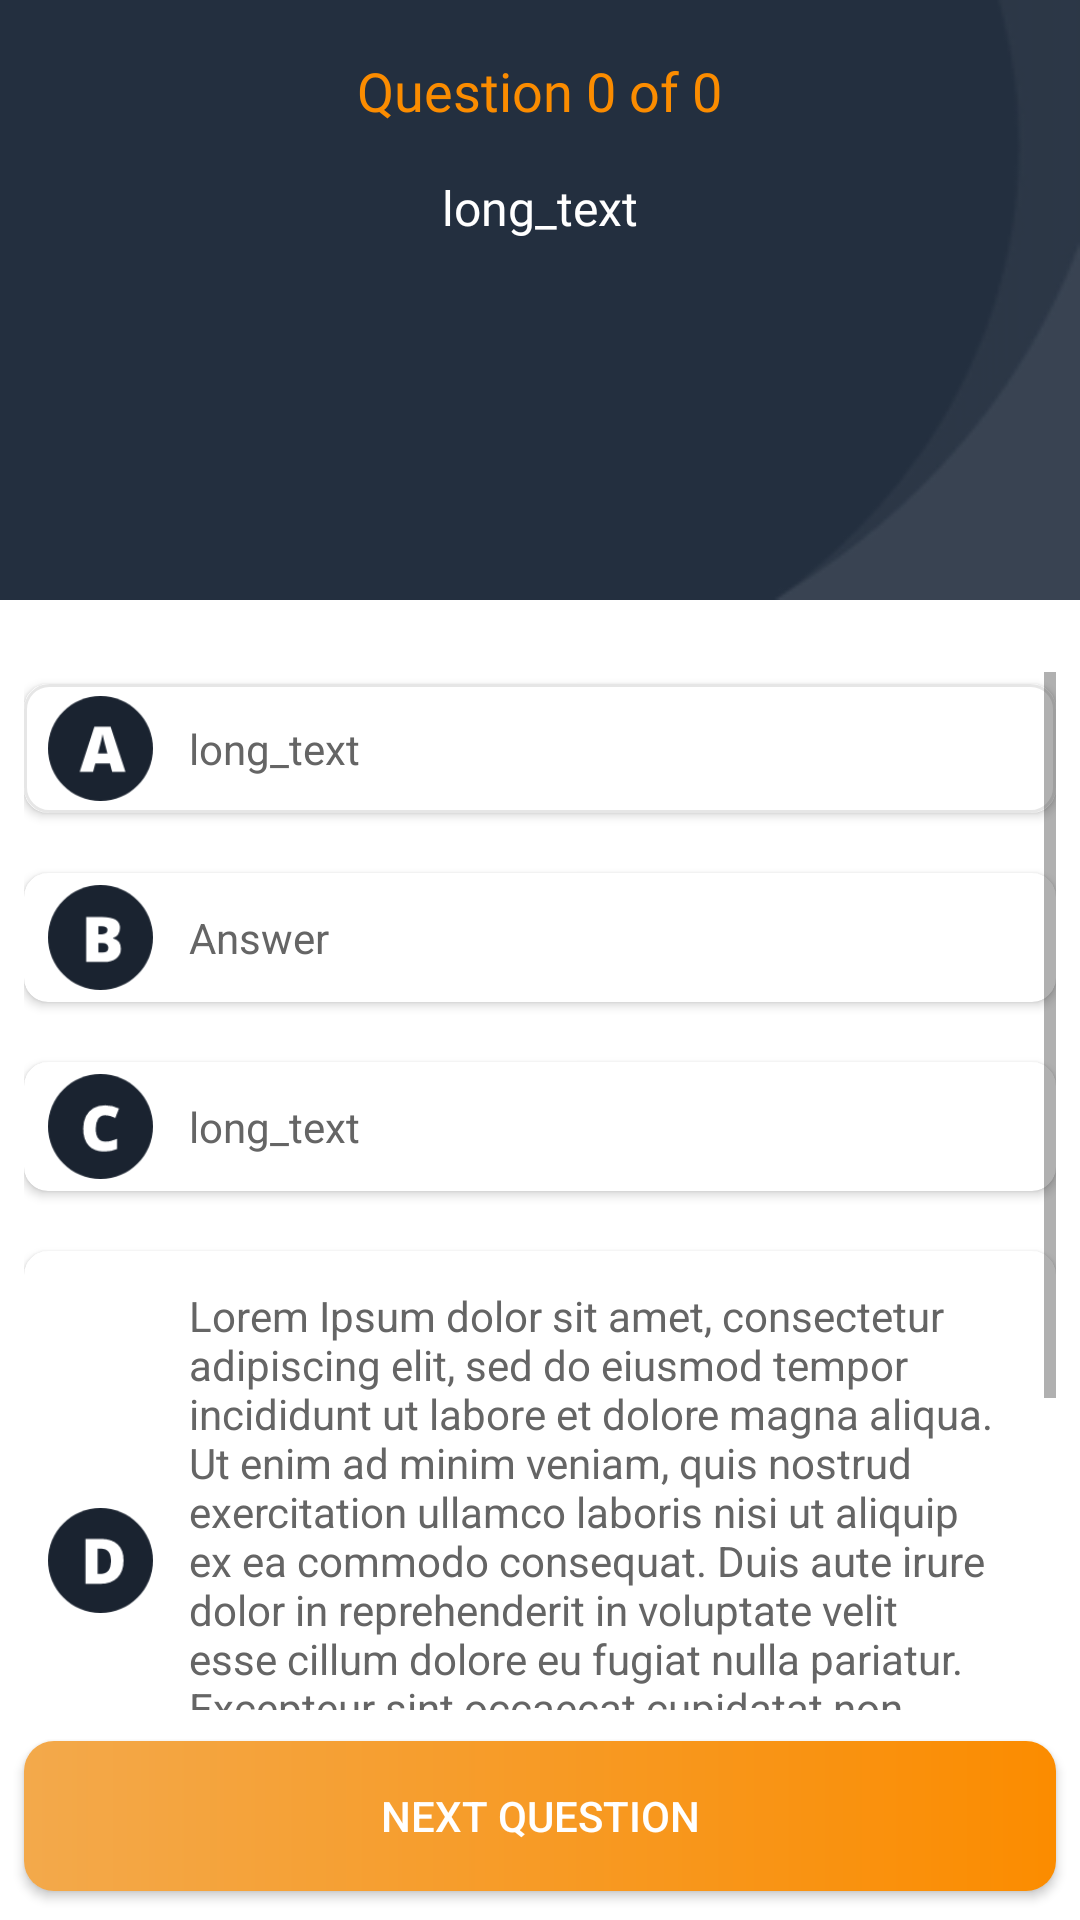

Here is an Android app screen rendered from its layout file. Give the layout XML and the strings, colors and styles it references.
<!-- AndroidManifest.xml: application theme Theme.Aws_main -->
<!-- res/layout/activity_learning_mode.xml -->
<?xml version="1.0" encoding="utf-8"?>
<LinearLayout xmlns:android="http://schemas.android.com/apk/res/android"
    xmlns:app="http://schemas.android.com/apk/res-auto"
    xmlns:tools="http://schemas.android.com/tools"
    android:layout_width="match_parent"
    android:layout_height="match_parent"
    tools:context=".LearningModeActivity"
    android:orientation="vertical">

        <RelativeLayout
            android:layout_width="match_parent"
            android:layout_height="wrap_content"
            android:background="@drawable/question_box_bg"
            android:padding="8dp">

            <TextView
                android:id="@+id/tv_question_count"
                android:layout_width="wrap_content"
                android:layout_height="wrap_content"
                android:text="Question 0 of 0"
                android:textColor="@color/aws_orange"
                android:fontFamily="@font/poppins_regular"
                android:textSize="18sp"
                android:layout_marginTop="10dp"
                android:layout_centerHorizontal="true"/>
            <TextView
                android:id="@+id/tv_question"
                android:layout_width="wrap_content"
                android:layout_height="wrap_content"
                android:text="long_text"
                android:gravity="center"
                android:textColor="@color/white"
                android:fontFamily="@font/poppins_regular"
                android:layout_below="@id/tv_question_count"
                android:textSize="@dimen/question_text_size"
                android:layout_marginTop="16dp"
                android:layout_centerInParent="true"

                />

        </RelativeLayout>

        <ScrollView
            android:layout_width="match_parent"
            android:layout_height="match_parent"
            android:layout_marginBottom="70dp"
            android:layout_marginLeft="8dp"
            android:layout_marginRight="8dp"
            android:layout_marginTop="24dp">

            <LinearLayout
                android:layout_width="match_parent"
                android:layout_height="wrap_content"
                android:orientation="vertical">

                <androidx.cardview.widget.CardView
                    android:layout_width="match_parent"
                    android:layout_height="wrap_content"
                    app:cardCornerRadius="8dp"
                    app:cardPreventCornerOverlap="false"
                    android:layout_marginBottom="10dp"
                    android:layout_marginTop="4dp">

                    <LinearLayout
                        android:id="@+id/ll_answer0"
                        android:layout_width="match_parent"
                        android:layout_height="match_parent"
                        android:background="@drawable/default_textview">
                        <ImageView
                            android:layout_width="@dimen/answer_icon_size"
                            android:layout_height="@dimen/answer_icon_size"
                            android:src="@drawable/ic_a"
                            android:layout_gravity="center"
                            android:layout_marginStart="8dp"/>
                        <TextView
                            android:id="@+id/tv_answer0"
                            android:tag="A"
                            android:onClick="answerSelected"
                            android:layout_width="match_parent"
                            android:layout_height="wrap_content"
                            android:text="long_text"
                            android:padding="12dp"
                            android:textColor="@color/answer_text_color"/>
                    </LinearLayout>
                        
                </androidx.cardview.widget.CardView>

                <androidx.cardview.widget.CardView
                    android:layout_width="match_parent"
                    android:layout_height="wrap_content"
                    app:cardCornerRadius="8dp"
                    app:cardPreventCornerOverlap="false"
                    android:layout_marginBottom="10dp"
                    android:layout_marginTop="10dp">

                    <LinearLayout
                        android:id="@+id/ll_answer1"
                        android:layout_width="match_parent"
                        android:layout_height="match_parent">

                        <ImageView
                            android:layout_width="@dimen/answer_icon_size"
                            android:layout_height="@dimen/answer_icon_size"
                            android:src="@drawable/ic_b"
                            android:layout_gravity="center"
                            android:layout_marginStart="8dp"/>

                        <TextView
                            android:id="@+id/tv_answer1"
                            android:tag="B"
                            android:onClick="answerSelected"
                            android:layout_width="match_parent"
                            android:layout_height="wrap_content"
                            android:text="Answer"
                            android:padding="12dp"
                            android:textColor="@color/answer_text_color"/>
                    </LinearLayout>

                </androidx.cardview.widget.CardView>

                <androidx.cardview.widget.CardView
                    android:layout_width="match_parent"
                    android:layout_height="wrap_content"
                    app:cardCornerRadius="8dp"
                    app:cardPreventCornerOverlap="false"
                    android:layout_marginBottom="10dp"
                    android:layout_marginTop="10dp">

                    <LinearLayout
                        android:id="@+id/ll_answer2"
                        android:layout_width="match_parent"
                        android:layout_height="match_parent">

                        <ImageView
                            android:layout_width="@dimen/answer_icon_size"
                            android:layout_height="@dimen/answer_icon_size"
                            android:src="@drawable/ic_c"
                            android:layout_gravity="center"
                            android:layout_marginStart="8dp"/>
                        <TextView
                            android:id="@+id/tv_answer2"
                            android:tag="C"
                            android:onClick="answerSelected"
                            android:layout_width="match_parent"
                            android:layout_height="wrap_content"
                            android:text="long_text"
                            android:padding="12dp"
                            android:textColor="@color/answer_text_color"/>
                    </LinearLayout>

                </androidx.cardview.widget.CardView>

                <androidx.cardview.widget.CardView
                    android:layout_width="match_parent"
                    android:layout_height="wrap_content"
                    app:cardCornerRadius="8dp"
                    app:cardPreventCornerOverlap="false"
                    android:layout_marginBottom="20dp"
                    android:layout_marginTop="10dp">

                    <LinearLayout
                        android:id="@+id/ll_answer3"
                        android:layout_width="match_parent"
                        android:layout_height="match_parent">
                        <ImageView
                            android:layout_width="@dimen/answer_icon_size"
                            android:layout_height="@dimen/answer_icon_size"
                            android:src="@drawable/ic_d"
                            android:layout_gravity="center"
                            android:layout_marginStart="8dp"/>
                        <TextView
                            android:id="@+id/tv_answer3"
                            android:tag="D"
                            android:onClick="answerSelected"
                            android:layout_width="match_parent"
                            android:layout_height="wrap_content"
                            android:text="@string/long_text"
                            android:padding="12dp"
                            android:textColor="@color/answer_text_color"/>
                    </LinearLayout>

                </androidx.cardview.widget.CardView>






                <TextView
                    android:id="@+id/tv_expl_lable"
                    android:layout_width="wrap_content"
                    android:layout_height="wrap_content"
                    android:text="Explanation:"
                    android:fontFamily="@font/poppins_regular"
                    android:textStyle="bold"
                    android:padding="8dp"
                    android:textSize="18sp"
                    android:visibility="invisible"
                    android:textColor="@color/aws_orange"/>

                <TextView
                    android:id="@+id/tv_expl"
                    android:layout_width="wrap_content"
                    android:layout_height="wrap_content"
                    android:fontFamily="@font/poppins_regular"
                    android:text="Expl"
                    android:visibility="invisible"
                    android:padding="8dp"
                    />

            </LinearLayout>
        </ScrollView>

        <Button
            android:id="@+id/nextButton"
            android:layout_width="match_parent"
            android:layout_height="@dimen/button_height"
            android:layout_marginLeft="8dp"
            android:layout_marginRight="8dp"
            android:layout_marginTop="-60dp"
            app:backgroundTint="@null"
            android:background="@drawable/orange_button"
            android:paddingTop="8dp"
            android:paddingBottom="8dp"
            android:text="Next question"
            android:textSize="@dimen/button_text_size"
            android:onClick="nextButtonCLicked"
            android:textColor="@color/white" />


</LinearLayout>
<!-- resources referenced by this layout -->
<resources>
  <color name="answer_text_color">#656565</color>
  <color name="aws_orange">#FB8C00</color>
  <color name="white">#FFFFFFFF</color>
  <dimen name="answer_icon_size">35dp</dimen>
  <dimen name="button_height">50dp</dimen>
  <dimen name="button_text_size">14sp</dimen>
  <dimen name="question_text_size">16sp</dimen>
  <!-- drawable default_textview (drawable) -->
  <?xml version="1.0" encoding="utf-8"?>
  <shape xmlns:android="http://schemas.android.com/apk/res/android" android:shape="rectangle">
  
      <stroke
          android:color="#19000000"
          android:width="1dp"
          />
  
      <corners
          android:radius="8dp"
          />
  
  
  </shape>
  <!-- drawable ic_a: png bitmap (drawable, 3819 bytes) -->
  <!-- drawable ic_b: png bitmap (drawable, 3341 bytes) -->
  <!-- drawable ic_c: png bitmap (drawable, 3256 bytes) -->
  <!-- drawable ic_d: png bitmap (drawable, 3140 bytes) -->
  <!-- drawable orange_button (drawable) -->
  <?xml version="1.0" encoding="utf-8"?>
  <shape xmlns:android="http://schemas.android.com/apk/res/android"
      android:shape="rectangle">
  
      <gradient
          android:angle="360"
          android:startColor="#F3A94B"
          android:endColor="@color/aws_orange"
          android:type="linear">
      </gradient>
  
      <corners android:radius="10dp"/>
  </shape>
  <!-- drawable question_box_bg: png bitmap (drawable, 5770 bytes) -->
  <string name="long_text">Lorem Ipsum dolor sit amet, consectetur adipiscing elit, sed do eiusmod tempor incididunt ut labore et dolore magna aliqua. Ut enim ad minim veniam, quis nostrud exercitation ullamco laboris nisi ut aliquip ex ea commodo consequat. Duis aute irure dolor in reprehenderit in voluptate velit esse cillum dolore eu fugiat nulla pariatur. Excepteur sint occaecat cupidatat non proident, sunt in culpa qui officia deserunt mollit anim id est laborum.
      </string>
  <style name="Theme.Aws_main" parent="Theme.MaterialComponents.DayNight.DarkActionBar">
          
          <item name="colorPrimary">@color/purple_500</item>
          <item name="colorPrimaryVariant">@color/aws_orange</item>
          <item name="colorOnPrimary">@color/white</item>
          
          <item name="colorSecondary">@color/teal_200</item>
          <item name="colorSecondaryVariant">@color/teal_700</item>
          <item name="colorOnSecondary">@color/black</item>
          
          <item name="android:statusBarColor" tools:targetApi="l">?attr/colorPrimaryVariant</item>
          
  
          <item name="windowNoTitle">true</item>
          <item name="windowActionBar">false</item>
      </style>
  <color name="purple_500">#FB8C00</color>
  <color name="teal_200">#FF03DAC5</color>
  <color name="teal_700">#FF018786</color>
  <color name="black">#FF000000</color>
</resources>
